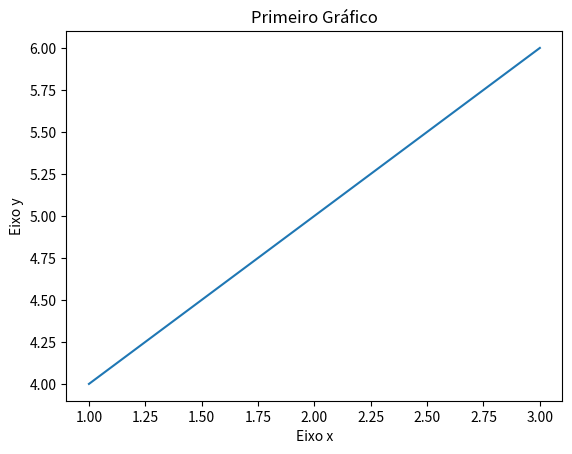

The matplotlib source for this figure:
import matplotlib.pyplot as plt


x = [1, 2, 3]
y = [4, 5, 6]

plt.plot(x, y)
plt.title('Primeiro Gráfico')
plt.xlabel('Eixo x')
plt.ylabel('Eixo y')
plt.show()
